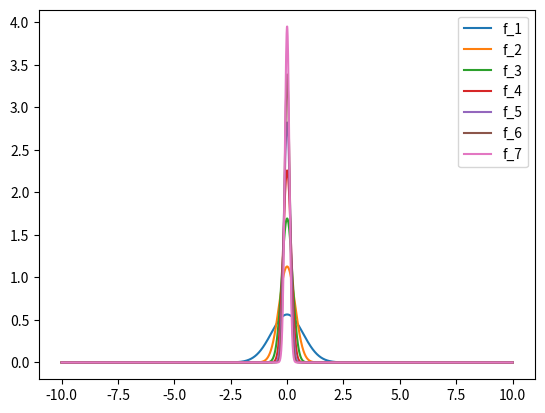

This figure's Python source:
import numpy as np
import matplotlib.pyplot as plt

def f(n, x):
    return n/np.sqrt(np.pi) * np.exp(-n**2 * x**2)

x = np.linspace(-10, 10, 10000)
for i in range(1, 8):
    plt.plot(x, f(i, x), label=f"f_{i}")
plt.legend(loc="best")
plt.show()
